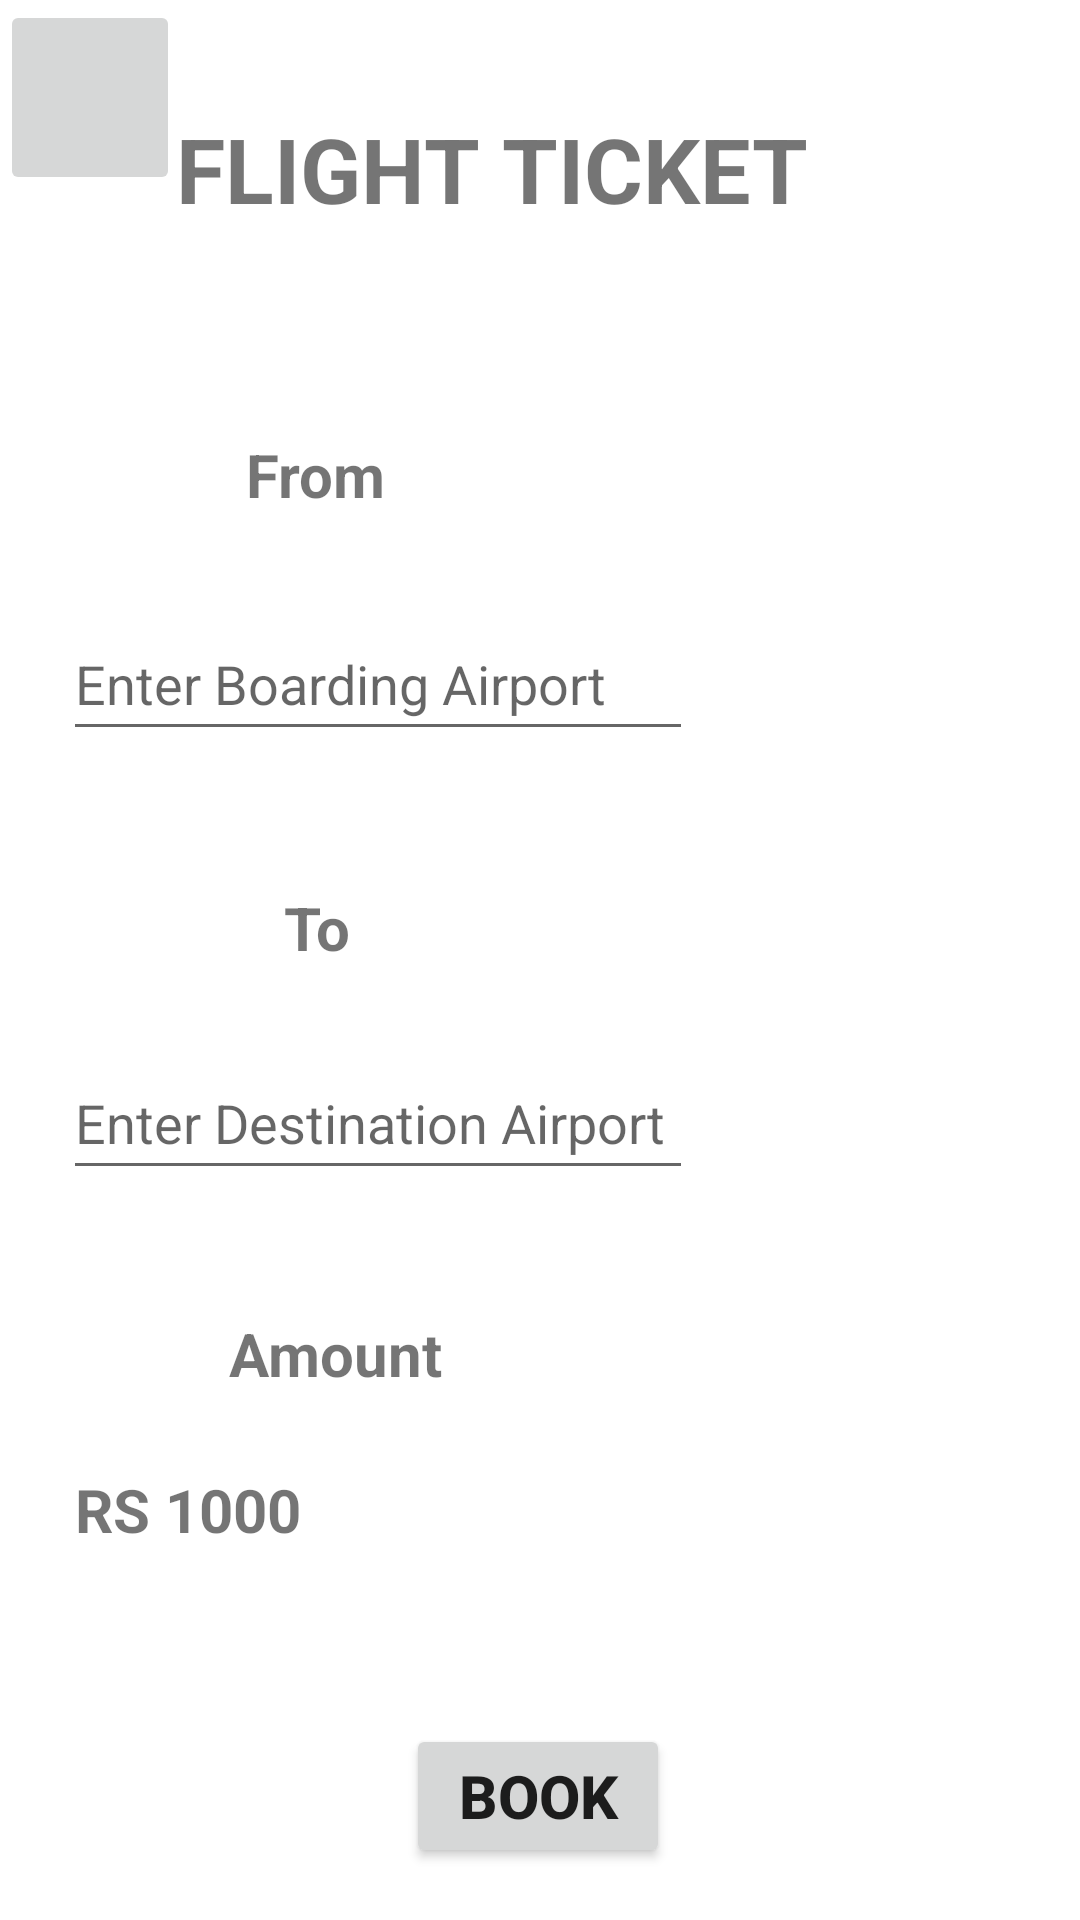

Android layout source for this screen:
<!-- AndroidManifest.xml: application theme Theme.EWallet -->
<!-- res/layout/activity_flight_ticket.xml -->
<?xml version="1.0" encoding="utf-8"?>
<androidx.constraintlayout.widget.ConstraintLayout xmlns:android="http://schemas.android.com/apk/res/android"
    xmlns:app="http://schemas.android.com/apk/res-auto"
    xmlns:tools="http://schemas.android.com/tools"
    android:layout_width="match_parent"
    android:layout_height="match_parent"
    tools:context=".FlightTicket">

    <TextView
        android:id="@+id/textView53"
        android:layout_width="243dp"
        android:layout_height="57dp"
        android:text="FLIGHT TICKET"
        android:textSize="30dp"
        android:textStyle="bold"
        app:layout_constraintBottom_toBottomOf="parent"
        app:layout_constraintEnd_toEndOf="parent"
        app:layout_constraintStart_toStartOf="parent"
        app:layout_constraintTop_toTopOf="parent"
        app:layout_constraintVertical_bias="0.062" />

    <ImageButton
        android:id="@+id/imageButton25"
        android:layout_width="60dp"
        android:layout_height="65dp"
        android:scaleType="fitCenter"
        app:layout_constraintBottom_toBottomOf="parent"
        app:layout_constraintEnd_toEndOf="parent"
        app:layout_constraintHorizontal_bias="0.0"
        app:layout_constraintStart_toStartOf="parent"
        app:layout_constraintTop_toTopOf="parent"
        app:layout_constraintVertical_bias="0.0"
        app:srcCompat="@mipmap/backbutton"
        tools:ignore="SpeakableTextPresentCheck,SpeakableTextPresentCheck" />


    <TextView
        android:id="@+id/textView54"
        android:layout_width="167dp"
        android:layout_height="39dp"
        android:gravity="center"
        android:text="From"
        android:textSize="20dp"
        android:textStyle="bold"
        app:layout_constraintBottom_toBottomOf="parent"
        app:layout_constraintEnd_toEndOf="parent"
        app:layout_constraintHorizontal_bias="0.113"
        app:layout_constraintStart_toStartOf="parent"
        app:layout_constraintTop_toTopOf="parent"
        app:layout_constraintVertical_bias="0.231" />


    <EditText
        android:id="@+id/editTextTextPersonName9"
        android:layout_width="wrap_content"
        android:layout_height="wrap_content"
        android:ems="10"
        android:hint="Enter Boarding Airport"
        android:inputType="textPersonName"
        android:minHeight="48dp"
        android:text=""
        app:layout_constraintBottom_toBottomOf="parent"
        app:layout_constraintEnd_toEndOf="parent"
        app:layout_constraintHorizontal_bias="0.139"
        app:layout_constraintStart_toStartOf="parent"
        app:layout_constraintTop_toTopOf="parent"
        app:layout_constraintVertical_bias="0.342" />


    <TextView
        android:id="@+id/textView55"
        android:layout_width="167dp"
        android:layout_height="39dp"
        android:gravity="center"
        android:text="To"
        android:textSize="20dp"
        android:textStyle="bold"
        app:layout_constraintBottom_toBottomOf="parent"
        app:layout_constraintEnd_toEndOf="parent"
        app:layout_constraintHorizontal_bias="0.114"
        app:layout_constraintStart_toStartOf="parent"
        app:layout_constraintTop_toTopOf="parent"
        app:layout_constraintVertical_bias="0.482" />

    <EditText
        android:id="@+id/editTextTextPersonName10"
        android:layout_width="wrap_content"
        android:layout_height="wrap_content"
        android:ems="10"
        android:hint="Enter Destination Airport"
        android:inputType="textPersonName"
        android:minHeight="48dp"
        android:text=""
        app:layout_constraintBottom_toBottomOf="parent"
        app:layout_constraintEnd_toEndOf="parent"
        app:layout_constraintHorizontal_bias="0.139"
        app:layout_constraintStart_toStartOf="parent"
        app:layout_constraintTop_toTopOf="parent"
        app:layout_constraintVertical_bias="0.589" />

    <TextView
        android:id="@+id/textView56"
        android:layout_width="167dp"
        android:layout_height="39dp"
        android:gravity="center"
        android:text="Amount"
        android:textSize="20dp"
        android:textStyle="bold"
        app:layout_constraintBottom_toBottomOf="parent"
        app:layout_constraintEnd_toEndOf="parent"
        app:layout_constraintHorizontal_bias="0.147"
        app:layout_constraintStart_toStartOf="parent"
        app:layout_constraintTop_toTopOf="parent"
        app:layout_constraintVertical_bias="0.718" />

    <Button
        android:id="@+id/button12"
        android:layout_width="wrap_content"
        android:layout_height="wrap_content"
        android:text="Book"
        android:textSize="20dp"
        android:textStyle="bold"
        app:layout_constraintBottom_toBottomOf="parent"
        app:layout_constraintEnd_toEndOf="parent"
        app:layout_constraintHorizontal_bias="0.498"
        app:layout_constraintStart_toStartOf="parent"
        app:layout_constraintTop_toTopOf="parent"
        app:layout_constraintVertical_bias="0.971" />

    <TextView
        android:id="@+id/textView68"
        android:layout_width="244dp"
        android:layout_height="42dp"
        android:text="RS 1000"
        android:textSize="20dp"
        android:textStyle="bold"
        app:layout_constraintBottom_toBottomOf="parent"
        app:layout_constraintEnd_toEndOf="parent"
        app:layout_constraintHorizontal_bias="0.215"
        app:layout_constraintStart_toStartOf="parent"
        app:layout_constraintTop_toTopOf="parent"
        app:layout_constraintVertical_bias="0.819" />
</androidx.constraintlayout.widget.ConstraintLayout>
<!-- resources referenced by this layout -->
<resources>
  <style name="Theme.EWallet" parent="Theme.MaterialComponents.DayNight.DarkActionBar">
          
          <item name="colorPrimary">@color/purple_500</item>
          <item name="colorPrimaryVariant">@color/purple_700</item>
          <item name="colorOnPrimary">@color/white</item>
          
          <item name="colorSecondary">@color/teal_200</item>
          <item name="colorSecondaryVariant">@color/teal_700</item>
          <item name="colorOnSecondary">@color/black</item>
          
          <item name="android:statusBarColor" tools:targetApi="l">?attr/colorPrimaryVariant</item>
          
      </style>
  <!-- not gathered from this repository: default colours our renderer supplied (Android Studio template values) -->
  <color name="purple_500">#FF6200EE</color>
  <color name="purple_700">#FF3700B3</color>
  <color name="teal_200">#FF03DAC5</color>
  <color name="teal_700">#FF018786</color>
  <color name="black">#FF000000</color>
  <color name="white">#FFFFFFFF</color>
</resources>
